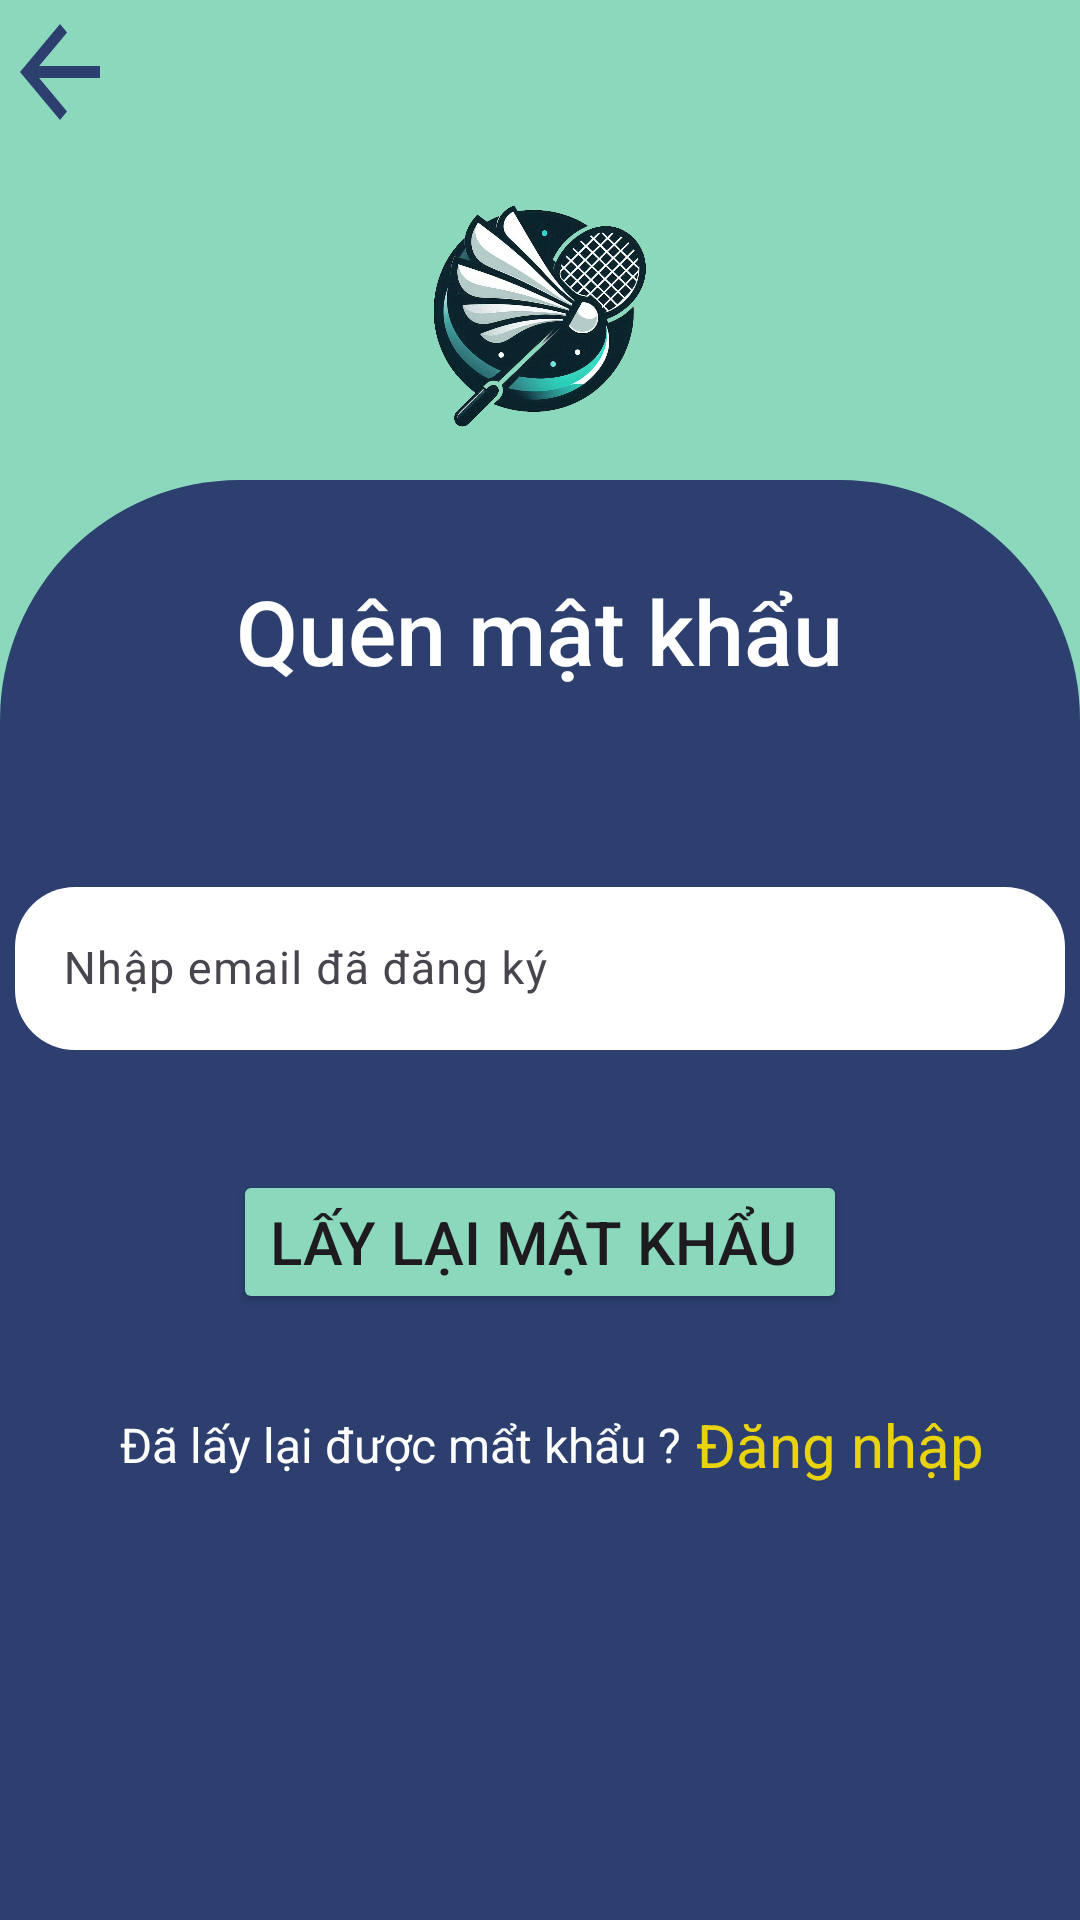

Layout XML and referenced resources for this Android screen:
<!-- AndroidManifest.xml: application theme Theme.Badminton -->
<!-- res/layout/activity_forget_pass.xml -->
<?xml version="1.0" encoding="utf-8"?>
<LinearLayout xmlns:android="http://schemas.android.com/apk/res/android"
    xmlns:app="http://schemas.android.com/apk/res-auto"
    android:id="@+id/main"
    android:layout_width="match_parent"
    android:layout_height="match_parent"
    android:background="#8BD8BD"
    android:orientation="vertical"
    android:weightSum="4">

    <LinearLayout
        android:layout_width="match_parent"
        android:layout_height="match_parent"
        android:layout_weight="3"
        android:background="#8BD8BD"
        android:orientation="vertical">

        <Button
            android:id="@+id/btnSignUp_back"
            android:layout_width="40dp"
            android:layout_height="wrap_content"
            android:background="@drawable/ic_back">

        </Button>

        <ImageView
            android:layout_width="match_parent"
            android:layout_height="wrap_content"
            android:importantForAccessibility="no"
            android:src="@drawable/logo_sign">

        </ImageView>
    </LinearLayout>

    <LinearLayout
        android:layout_width="match_parent"
        android:layout_height="match_parent"
        android:layout_weight="1"
        android:background="@drawable/bg_view"
        android:orientation="vertical">


        <TextView
            android:layout_width="wrap_content"
            android:layout_height="wrap_content"
            android:layout_gravity="center"
            android:layout_marginTop="30dp"
            android:fontFamily="sans-serif-medium"
            android:gravity="center"
            android:text="@string/textView_forgotPassword"
            android:textColor="@color/white"
            android:textSize="30sp">

        </TextView>

        
        
        
        
        
        
        
        
        
        
        

        
        
        
        
        
        
        
        
        
        
        
        <com.google.android.material.textfield.TextInputLayout
            android:layout_width="wrap_content"
            android:layout_height="wrap_content"
            android:layout_gravity="center"
            android:layout_marginTop="60dp"
            android:layout_marginBottom="5dp"
            android:hint="@string/input_email_forget">

            <com.google.android.material.textfield.TextInputEditText
                android:id="@+id/edtForgetPass_email"
                android:layout_width="350dp"
                android:layout_height="wrap_content"
                android:background="@drawable/input"
                android:textSize="15sp" />
        </com.google.android.material.textfield.TextInputLayout>
        <Button
            android:id="@+id/btn_login"
            android:layout_width="wrap_content"
            android:layout_height="wrap_content"
            android:layout_gravity="center"
            android:layout_marginTop="35dp"
            android:backgroundTint="#8BD8BD"
            android:text="Lấy lại mật khẩu "
            android:textSize="20sp">
        </Button>
      <LinearLayout
          android:layout_width="match_parent"
          android:layout_height="wrap_content"
          android:layout_marginTop="30dp"
          android:orientation="horizontal">
          <TextView
              android:layout_width="wrap_content"
              android:layout_height="wrap_content"
              android:text="Đã lấy lại được mẩt khẩu ?"
              android:textColor="@color/white"
              android:layout_marginLeft="40dp"
              android:textSize="16sp"
              android:layout_gravity="center">
      </TextView>
          <TextView
              android:id="@+id/txtForgetPass_login"
              android:layout_width="wrap_content"
              android:layout_height="wrap_content"
              android:text="Đăng nhập"
              android:layout_marginLeft="5dp"
              android:textSize="20sp"
              android:textColor="#E9D30F">
          </TextView>
      </LinearLayout>






    </LinearLayout>


</LinearLayout>
<!-- resources referenced by this layout -->
<resources>
  <color name="white">#FFFFFFFF</color>
  <!-- drawable bg_view (drawable) -->
  <?xml version="1.0" encoding="utf-8"?>
  <shape xmlns:android="http://schemas.android.com/apk/res/android">
  
      <corners android:topLeftRadius="80dp"
          android:topRightRadius="80dp">
  
      </corners>
      <solid android:color="#2C3F6F">
  
      </solid>
  </shape>
  <!-- drawable ic_back (drawable) -->
  <vector xmlns:android="http://schemas.android.com/apk/res/android" android:autoMirrored="true" android:height="24dp" android:tint="#2C3F6F" android:viewportHeight="24" android:viewportWidth="24" android:width="24dp">
        
      <path android:fillColor="@android:color/white" android:pathData="M20,11H7.83l5.59,-5.59L12,4l-8,8 8,8 1.41,-1.41L7.83,13H20v-2z"/>
      
  </vector>
  <!-- drawable input (drawable) -->
  <shape xmlns:android="http://schemas.android.com/apk/res/android">
      <solid android:color="#FFFFFF" />
      <corners android:topLeftRadius="20dp"
          android:topRightRadius="20dp"
          android:bottomRightRadius="20dp"
          android:bottomLeftRadius="20dp" />
  </shape>
  <!-- drawable logo_sign: png bitmap (drawable, 535693 bytes) -->
  <string name="input_email_forget">Nhập email đã đăng ký</string>
  <string name="input_password">Nhập mật khẩu</string>
  <string name="textView_forgotPassword">Quên mật khẩu</string>
  <style name="Theme.Badminton" parent="Base.Theme.Badminton" />
  <style name="Base.Theme.Badminton" parent="Theme.Material3.DayNight.NoActionBar">
          
          
          <item name="android:windowIsTranslucent">true</item>
      </style>
</resources>
